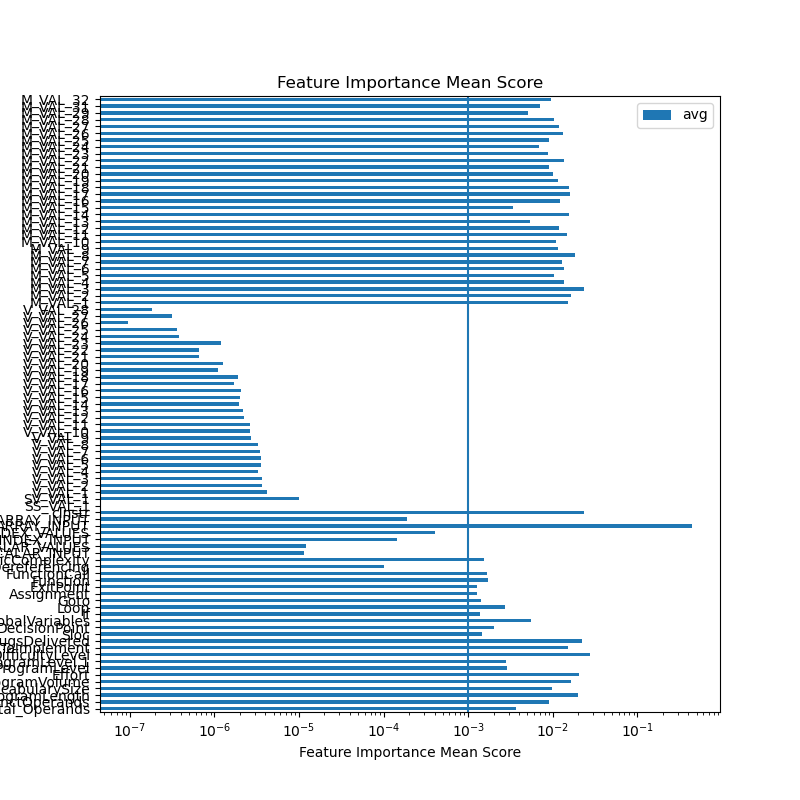

Data behind this chart, as committed beside it:
feature	ExtraTreesRegressor	GradientBoostingRegressor	AdaBoostRegressor	RandomForestRegressor	sum	avg
Total_Operands	0.00948	0.001477	0.0	0.003616	0.01457	0.003643
DistinctOperands	0.02345	0.001023	0.001155	0.01057	0.03619	0.009049
ProgramLength	0.02005	0.0317	0.006847	0.02014	0.07874	0.01968
VocabularySize	0.02233	0.004138	0.001787	0.01032	0.03858	0.009644
ProgramVolume	0.01951	0.01941	0.007897	0.01788	0.06469	0.01617
Effort	0.01943	0.03344	0.01134	0.01755	0.08175	0.02044
ProgramLevel	0.008231	0.0001152	0.00113	0.002123	0.0116	0.0029
ProgramLevel.1	0.006416	0.001065	0.001765	0.001879	0.01112	0.002781
DifficultyLevel	0.02393	0.05429	0.005579	0.0271	0.1109	0.02772
TimeToImplement	0.01855	0.01862	0.00382	0.019	0.05999	0.015
BugsDelivered	0.01915	0.04508	0.008089	0.01566	0.08799	0.022
Sloc	0.005418	0.0002542	5.7208650429475315e-06	0.000212	0.00589	0.001472
DecisionPoint	0.003859	0.003864	7.667224411962183e-05	0.0001785	0.007978	0.001995
GlobalVariables	0.01992	0.001885	0.0001351	0.0001471	0.02209	0.005522
If	0.003562	0.001802	5.274205054365102e-06	0.0001384	0.005508	0.001377
Loop	0.009696	0.0008227	5.096971560506958e-05	0.0002077	0.01078	0.002694
Goto	0.004777	0.0003958	0.0002349	0.0002048	0.005612	0.001403
Assignment	0.002227	0.002318	0.0003129	0.0002351	0.005093	0.001273
ExitPoint	0.002881	0.001383	0.0003727	0.000504	0.00514	0.001285
Function	0.004134	0.002001	0.0002459	0.0004372	0.006819	0.001705
FunctionCall	0.004162	0.001701	0.0003011	0.0005433	0.006708	0.001677
PointerDereferencing	0.0003187	0.0	1.970675280825854e-06	8.700664303389993e-05	0.0004077	0.0001019
CyclomaticComplexity	0.002628	0.003406	1.6334309942062036e-05	0.0001563	0.006206	0.001552
SCALAR_INPUT	2.573191698043138e-05	1.564106154726927e-05	0.0	4.656389962726092e-06	4.602936849042674e-05	1.1507342122606685e-05
RANGE_SCALAR_VALUES	2.574521755936545e-05	2.184827813302517e-05	0.0	1.0950484875230828e-06	4.86885441799137e-05	1.2172136044978425e-05
SCALAR_INDEX_INPUT	0.0004881	4.991467337276116e-05	2.6817937107726877e-06	3.326225658828392e-05	0.0005739	0.0001435
RANGE_SCALAR_INDEX_VALUES	0.001537	2.328264706251178e-05	1.7368886886440014e-05	2.0900804028101334e-05	0.001598	0.0003996
ARRAY_INPUT	0.1991	0.4246	0.8646	0.2681	1.756	0.4391
RANGE_ARRAY_INPUT	0.0006889	1.451517726459332e-05	2.5777231350805918e-05	2.3691271529640952e-05	0.0007528	0.0001882
cInstr	0.02832	0.04178	0.001493	0.02231	0.0939	0.02347
SS_VAL_1	0.0	0.0	0.0	0.0	0.0	0.0
SV_VAL_1	9.609104881312334e-06	2.0891601259888832e-05	0.0	9.087691157300633e-06	3.95883972985018e-05	9.89709932462545e-06
V_VAL_1	6.708849702080504e-06	0.0	0.0	9.88012932229072e-06	1.6588979024371224e-05	4.147244756092806e-06
V_VAL_2	6.590573565374297e-06	0.0	0.0	8.063254955468239e-06	1.4653828520842536e-05	3.663457130210634e-06
V_VAL_3	6.1536565128334345e-06	0.0	0.0	8.437674335682738e-06	1.4591330848516172e-05	3.647832712129043e-06
V_VAL_4	6.333286180094381e-06	0.0	0.0	6.877711351536969e-06	1.321099753163135e-05	3.3027493829078376e-06
V_VAL_5	5.857049727729006e-06	0.0	0.0	8.530437387620928e-06	1.4387487115349935e-05	3.5968717788374836e-06
V_VAL_6	6.0597169560959145e-06	0.0	0.0	8.305577388951413e-06	1.4365294345047328e-05	3.591323586261832e-06
V_VAL_7	5.870699436118361e-06	0.0	0.0	7.931667238201845e-06	1.3802366674320206e-05	3.4505916685800514e-06
V_VAL_8	6.453446028505594e-06	0.0	0.0	6.781451788359191e-06	1.3234897816864786e-05	3.3087244542161964e-06
V_VAL_9	5.16136100666528e-06	0.0	0.0	5.787082485052766e-06	1.0948443491718045e-05	2.737110872929511e-06
V_VAL_10	4.8840532039868935e-06	0.0	0.0	5.577903609680856e-06	1.0461956813667749e-05	2.6154892034169372e-06
V_VAL_11	4.979774851015285e-06	0.0	0.0	5.5766057139511815e-06	1.0556380564966468e-05	2.639095141241617e-06
V_VAL_12	4.5502045938004725e-06	0.0	0.0	4.4066982689142075e-06	8.956902862714679e-06	2.2392257156786698e-06
V_VAL_13	4.442390447345093e-06	0.0	0.0	4.191971483413917e-06	8.63436193075901e-06	2.1585904826897524e-06
V_VAL_14	3.863740362823172e-06	0.0	0.0	3.973936335953977e-06	7.837676698777149e-06	1.959419174694287e-06
V_VAL_15	3.756280073639296e-06	0.0	0.0	4.209266817279467e-06	7.965546890918764e-06	1.991386722729691e-06
V_VAL_16	4.48178103351931e-06	0.0	0.0	3.7567535068556366e-06	8.238534540374947e-06	2.0596336350937368e-06
V_VAL_17	3.6193864759543713e-06	0.0	0.0	3.1334331208097917e-06	6.752819596764163e-06	1.6882048991910407e-06
V_VAL_18	4.1676778073233264e-06	0.0	0.0	3.4877671402459154e-06	7.655444947569241e-06	1.9138612368923102e-06
V_VAL_19	2.3869632283660214e-06	0.0	0.0	1.980576063517624e-06	4.3675392918836455e-06	1.0918848229709114e-06
V_VAL_20	2.7106689876135724e-06	0.0	0.0	2.3594311900006777e-06	5.07010017761425e-06	1.2675250444035624e-06
V_VAL_21	1.518981673522288e-06	0.0	0.0	1.1199039321030387e-06	2.6388856056253268e-06	6.597214014063317e-07
V_VAL_22	1.631163834375929e-06	0.0	0.0	9.740846215864836e-07	2.6052484559624126e-06	6.513121139906031e-07
V_VAL_23	2.7334855649559363e-06	0.0	0.0	2.1079796306814875e-06	4.841465195637424e-06	1.210366298909356e-06
V_VAL_24	9.24722465491517e-07	0.0	0.0	5.992308277096308e-07	1.523953293201148e-06	3.80988323300287e-07
V_VAL_25	8.971675463784567e-07	0.0	0.0	5.647981532911293e-07	1.461965699669586e-06	3.654914249173965e-07
V_VAL_26	3.050506771602122e-07	0.0	0.0	7.795875190680207e-08	3.8300942906701426e-07	9.575235726675357e-08
V_VAL_27	8.034309068656493e-07	0.0	0.0	4.4589123112299e-07	1.2493221379886393e-06	3.123305344971598e-07
V_VAL_28	5.400558096836147e-07	0.0	0.0	1.9534199719335903e-07	7.353978068769737e-07	1.8384945171924343e-07
... 31 more rows
